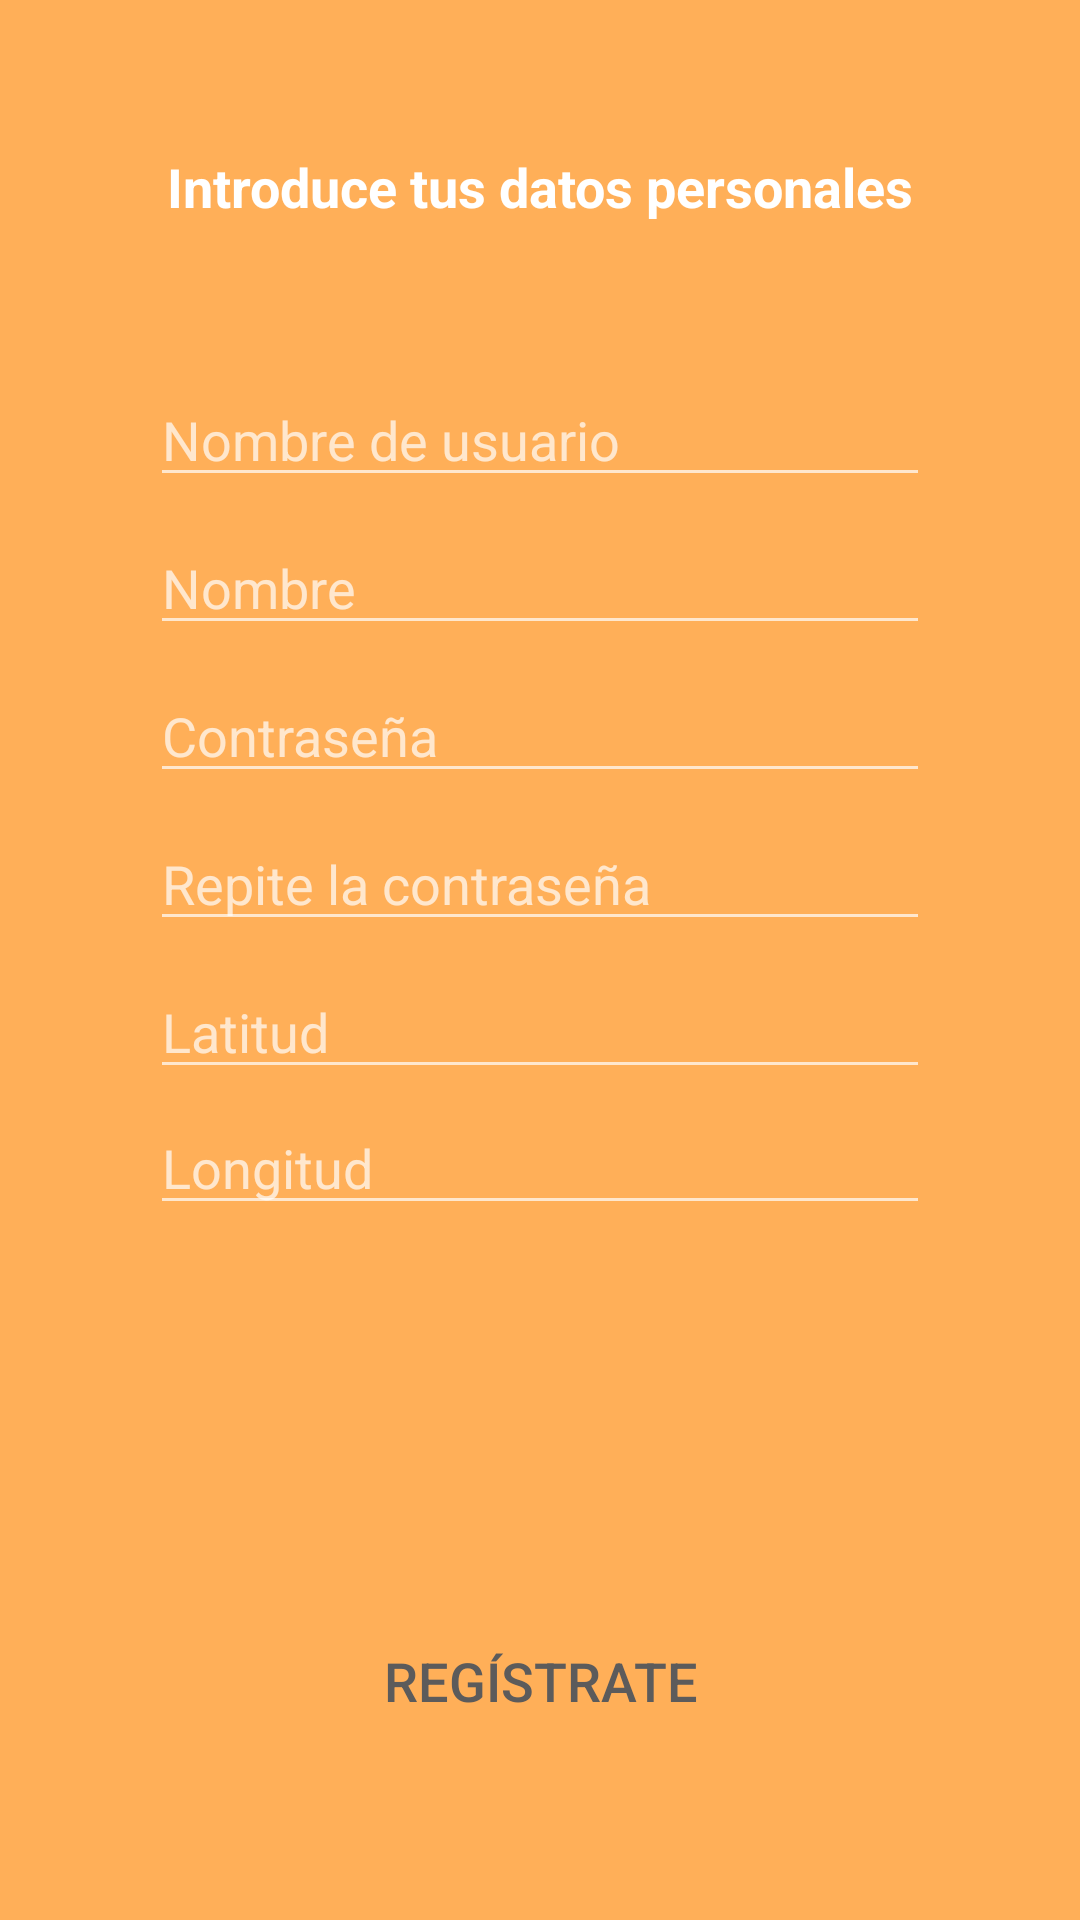

The Android layout XML behind this screen, and the referenced resources:
<!-- AndroidManifest.xml: application theme AppTheme -->
<!-- res/layout/activity_register.xml -->
<?xml version="1.0" encoding="utf-8"?>
<androidx.constraintlayout.widget.ConstraintLayout xmlns:android="http://schemas.android.com/apk/res/android"
    xmlns:app="http://schemas.android.com/apk/res-auto"
    xmlns:tools="http://schemas.android.com/tools"
    android:layout_width="match_parent"
    android:layout_height="match_parent"
    android:background="@color/colorPrimary"
    tools:context=".ui.login.RegisterActivity">

    <EditText
        android:id="@+id/username"
        android:layout_width="0dp"
        android:layout_height="wrap_content"
        android:layout_marginStart="50dp"
        android:layout_marginTop="50dp"
        android:layout_marginEnd="50dp"
        android:ems="10"
        android:hint="@string/prompt_username"
        android:inputType="textPersonName"
        app:layout_constraintEnd_toEndOf="parent"
        app:layout_constraintStart_toStartOf="parent"
        app:layout_constraintTop_toBottomOf="@+id/subtitle"
        android:autofillHints="" />

    <EditText
        android:id="@+id/nom"
        android:layout_width="0dp"
        android:layout_height="wrap_content"
        android:layout_marginStart="50dp"
        android:layout_marginTop="8dp"
        android:layout_marginEnd="50dp"
        android:ems="10"
        android:hint="@string/name"
        android:inputType="textPersonName"
        android:selectAllOnFocus="true"
        app:layout_constraintEnd_toEndOf="parent"
        app:layout_constraintStart_toStartOf="parent"
        app:layout_constraintTop_toBottomOf="@+id/username"
        android:autofillHints="" />

    <EditText
        android:id="@+id/password1"
        android:layout_width="0dp"
        android:layout_height="wrap_content"
        android:layout_marginStart="50dp"
        android:layout_marginTop="8dp"
        android:layout_marginEnd="50dp"
        android:ems="10"
        android:hint="@string/prompt_password"
        android:inputType="textPassword"
        app:layout_constraintEnd_toEndOf="parent"
        app:layout_constraintStart_toStartOf="parent"
        app:layout_constraintTop_toBottomOf="@+id/nom"
        android:autofillHints="" />

    <EditText
        android:id="@+id/password2"
        android:layout_width="0dp"
        android:layout_height="wrap_content"
        android:layout_marginStart="50dp"
        android:layout_marginTop="8dp"
        android:layout_marginEnd="50dp"
        android:ems="10"
        android:hint="@string/prompt_password_2"
        android:inputType="textPassword"
        app:layout_constraintEnd_toEndOf="parent"
        app:layout_constraintStart_toStartOf="parent"
        app:layout_constraintTop_toBottomOf="@+id/password1"
        android:autofillHints="" />

    <Button
        android:id="@+id/SaveButton"
        android:layout_width="0dp"
        android:layout_height="wrap_content"
        android:layout_marginStart="48dp"
        android:layout_marginTop="120dp"
        android:layout_marginEnd="48dp"
        android:layout_marginBottom="48dp"
        android:background="@drawable/button_rounded"
        android:text="@string/action_register"
        android:textColor="@color/colorLetraKatundu"
        android:textSize="18sp"
        app:layout_constraintBottom_toBottomOf="parent"
        app:layout_constraintEnd_toEndOf="parent"
        app:layout_constraintStart_toStartOf="parent"
        app:layout_constraintTop_toBottomOf="@+id/longitud" />

    <EditText
        android:id="@+id/longitud"
        android:layout_width="0dp"
        android:layout_height="wrap_content"
        android:layout_marginStart="50dp"
        android:layout_marginTop="4dp"
        android:layout_marginEnd="50dp"
        android:autofillHints=""
        android:ems="10"
        android:hint="@string/coordinate_longitude"
        android:inputType="number|numberDecimal"
        app:layout_constraintEnd_toEndOf="parent"
        app:layout_constraintHorizontal_bias="0.0"
        app:layout_constraintStart_toStartOf="parent"
        app:layout_constraintTop_toBottomOf="@+id/latitud" />

    <EditText
        android:id="@+id/latitud"
        android:layout_width="0dp"
        android:layout_height="wrap_content"
        android:layout_marginStart="50dp"
        android:layout_marginTop="8dp"
        android:layout_marginEnd="50dp"
        android:autofillHints=""
        android:ems="10"
        android:hint="@string/coordinate_latitude"
        android:inputType="number|numberDecimal"
        app:layout_constraintEnd_toEndOf="parent"
        app:layout_constraintStart_toStartOf="parent"
        app:layout_constraintTop_toBottomOf="@+id/password2" />

    <TextView
        android:id="@+id/subtitle"
        android:layout_width="wrap_content"
        android:layout_height="wrap_content"
        android:layout_marginStart="50dp"
        android:layout_marginTop="50dp"
        android:layout_marginEnd="50dp"
        android:text="@string/subtitle_activity_register"
        android:textColor="@android:color/white"
        android:textSize="18sp"
        android:textStyle="bold"
        app:layout_constraintEnd_toEndOf="parent"
        app:layout_constraintStart_toStartOf="parent"
        app:layout_constraintTop_toTopOf="parent" />

</androidx.constraintlayout.widget.ConstraintLayout>
<!-- resources referenced by this layout -->
<resources>
  <color name="colorLetraKatundu">#5C5B5B</color>
  <color name="colorPrimary">#ffaf58</color>
  <string name="action_register">Regístrate</string>
  <string name="coordinate_latitude">Latitud</string>
  <string name="coordinate_longitude">Longitud</string>
  <string name="name">Nombre</string>
  <string name="prompt_password">Contraseña</string>
  <string name="prompt_password_2">Repite la contraseña</string>
  <string name="prompt_username">Nombre de usuario</string>
  <string name="subtitle_activity_register">Introduce tus datos personales</string>
  <style name="AppTheme" parent="Theme.AppCompat">
          
          <item name="colorPrimary">@color/colorLetraKatundu</item> 
          <item name="colorPrimaryDark">@color/colorBarraNotificaciones</item> 
          <item name="colorAccent">@color/colorAccent</item>
          <item name="android:windowBackground">@color/colorPrimary</item>
          <item name="android:colorBackground">@color/colorPrimary</item>
      </style>
  <color name="colorBarraNotificaciones">#3D3D3D</color>
  <color name="colorAccent">#FFFFFF</color>
</resources>
